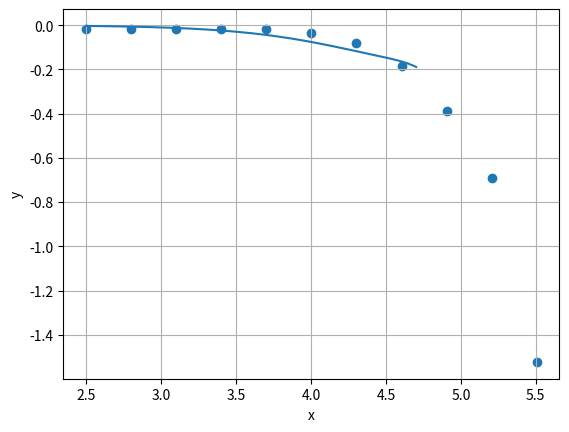

This chart was generated by the following Python code: (Note: this script raises an exception after producing the figure.)
import matplotlib.pyplot as plt
import numpy as np

def bode_magnitude(start_w, r, c, h, n):
    w = start_w
    h_coord = []
    w_coord = []
    for i in range(n):
        w_coord.append(np.log10(w))
        h_coord.append(-np.log10(np.sqrt((1 - 5 * (w * r * c)**2)**2 + (6 * w * r * c - (w * r * c)**3))))
        w += h
    return [w_coord, h_coord]

def bode_phase(start_w, r, c, h, n):
    w = start_w
    h_coord = []
    w_coord = []
    for i in range(n):
        w_coord.append(np.log10(w))
        h_coord.append(-np.arctan((6 * w * r * c - (w * r * c)**3)/(1 - 5 * (w * r * c)**2)))
        w += h
    return [w_coord, h_coord]

coord_magnitude = bode_magnitude(100*np.pi, 100, 0.00000008, 0.05, 1000000)
coord_phase = bode_phase(100*np.pi, 100, 0.00000008, 10, 1000000)

# Given data
frequencies = np.array([50, 100, 200, 400, 800, 1600, 3200, 6400, 12800, 25600, 51200])
H_values = np.array([0.9615, 0.96, 0.96, 0.96, 0.96, 0.92, 0.833, 0.651, 0.409, 0.203, 0.03])
delta_x = np.array([-19.8, -9.85, -5, -2.47, -1.22, -0.57, -0.282, -0.130, -0.053, -0.025, -0.0105])
phase = -np.arctan(np.tan((2*np.pi*frequencies)*delta_x * 0.001))

# Calculate w (2*pi*f)
w_values = 2 * np.pi * frequencies
w_value= np.log10(w_values)
# Calculate log(H(jw)) - assuming it's log base 10
log_H_values = np.log10(H_values)

# Now you can use w_values and log_H_values as numpy arrays



plt.figure()
plt.scatter(w_value, log_H_values)
plt.plot(coord_magnitude[0][:], coord_magnitude[1][:])
plt.xlabel("x")
plt.ylabel("y")
plt.grid(True)
#plt.show()
plt.savefig("../figs/fig5.png")


plt.figure()
plt.scatter(w_value, phase)
plt.plot(coord_phase[0][:], coord_phase[1][:])
plt.xlabel("x")
plt.ylabel("y")
plt.grid(True)
plt.savefig("../figs/fig6.png")
#plt.show()


